Run: headless pygame with SDL's dummy video driver; simulated clock (each Clock.tick advances the game by its frame time, no real sleeping); random seed 0; keys injected as events and as key.get_pressed() state; no mouse input.
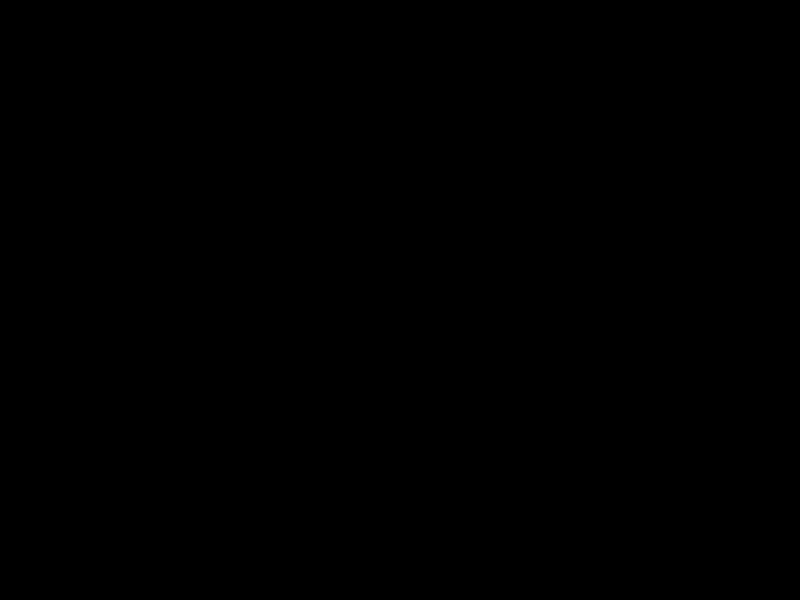
Frame 1 of 4 · flips 1–60 · no input
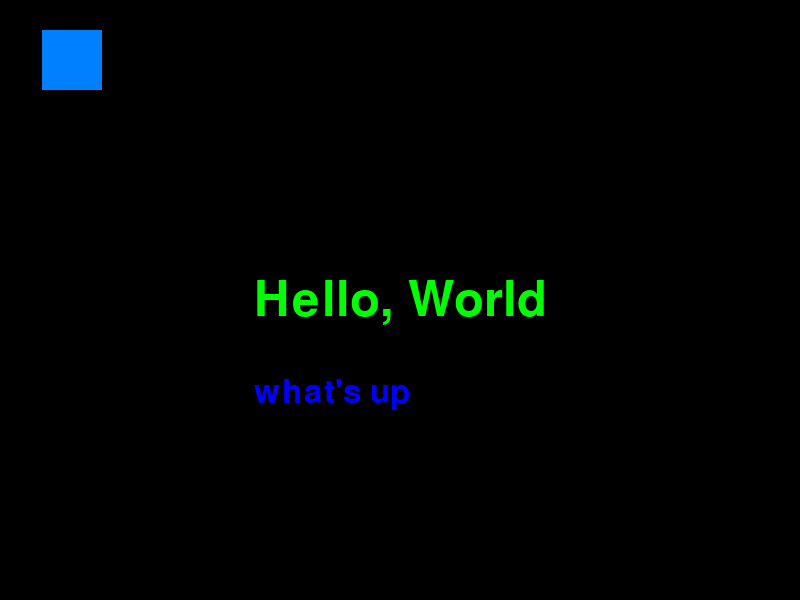
Frame 2 of 4 · flips 61–180 · tapped SPACE, RETURN · held RIGHT (→), D
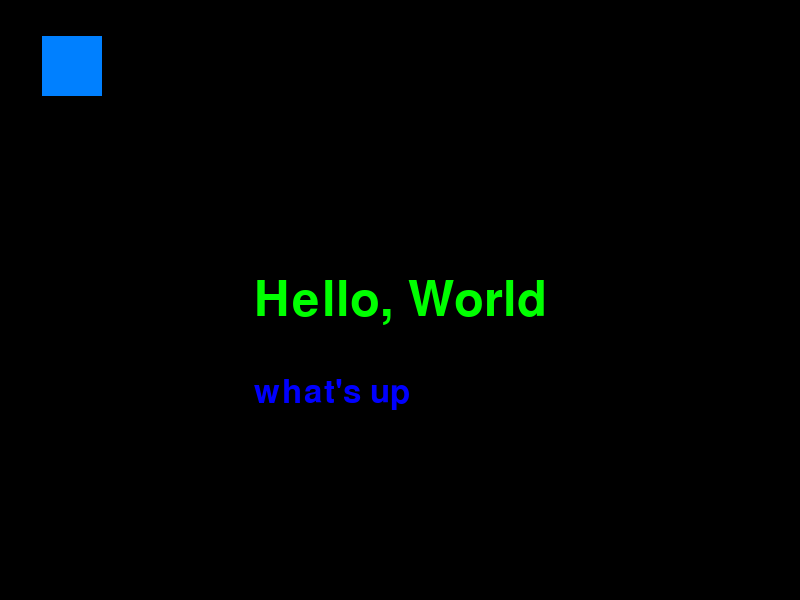
Frame 3 of 4 · flips 181–300 · held DOWN (↓), S
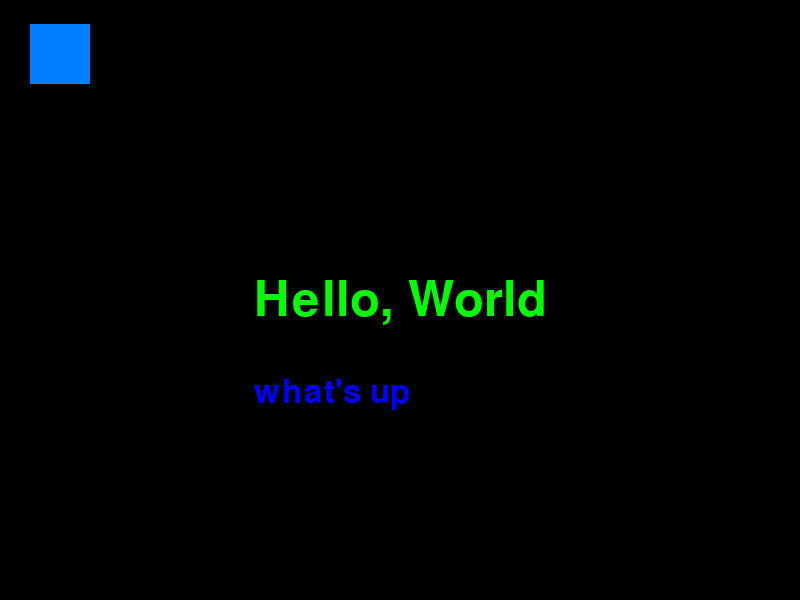
Frame 4 of 4 · flips 301–420 · held LEFT (←), A, UP (↑), W

The pygame program that drew these frames:

# Use this module as a basis for your game. Only run this file when you have downloaded Pygame:
# To download pygame: type this into the command line:
# py -m pip install -U pygame --user



#Imports the pygame module. See https://www.pygame.org/docs/ for details
import pygame
# Other modules
import sys
from pygame.locals import *

lightblue = (0, 128, 255)
orange = (255,100,0)

SCREEN_WIDTH = 800
SCREEN_HEIGHT = 600

# Used to initialize game
pygame.init()

font = pygame.font.SysFont("arial", 72)
font2 = pygame.font.SysFont("arial",48)

text = font.render("Hello, World", True, (0, 255, 0))
text_rect = text.get_rect(center=(SCREEN_WIDTH/2,SCREEN_HEIGHT/2))

subtext = font2.render("what's up",True,(0,0,255))
subtext_rect = text.get_rect(center=(SCREEN_WIDTH/2,400))

# Used to set window caption
pygame.display.set_caption("Game")

# Sets the screen, parameter: tuple with length and width
screen = pygame.display.set_mode( (SCREEN_WIDTH,SCREEN_HEIGHT) )

# Keeps game running
done = False
is_blue = True
x = 30
y = 30

clock = pygame.time.Clock()
pygame.key.set_repeat(10,10)
while not done:
        # empties the event queue; necessary to see actions.
        for event in pygame.event.get():
                # Method 1
                # # Checks if a key is down.
                # if event.type == pygame.KEYDOWN:
                #     # checks if the key down is space.
                #     if event.key == pygame.K_SPACE:
                #         is_blue = not is_blue
                # if window is closed

                # Method 2:
                pressed = pygame.key.get_pressed()
                if event.type == pygame.KEYDOWN:
                    if pressed[pygame.K_SPACE]:
                        is_blue = not is_blue
                    if pressed[pygame.K_UP]:
                        y -= 3
                    if pressed[pygame.K_DOWN]:
                        y += 3
                    if pressed[pygame.K_LEFT]:
                        x -= 3
                    if pressed[pygame.K_RIGHT]:
                        x += 3
                if is_blue:
                    color = lightblue
                else:
                    color = orange
                screen.fill( (0,0,0) )
                screen.blit(text,text_rect)
                screen.blit(subtext,subtext_rect)
                if event.type == pygame.QUIT:
                        done = True
                # Draws a rectangle to the screen:
                # Argument 1: draws to the surface assigned
                # Argument 2: RGB tuple
                # Argument 3: rectangle instance. X, Y, width, height
                pygame.draw.rect(screen, color, pygame.Rect(x, y, 60, 60))
        # Acts as a way to update game screen.
        pygame.display.flip()
        #clock.tick(60)
